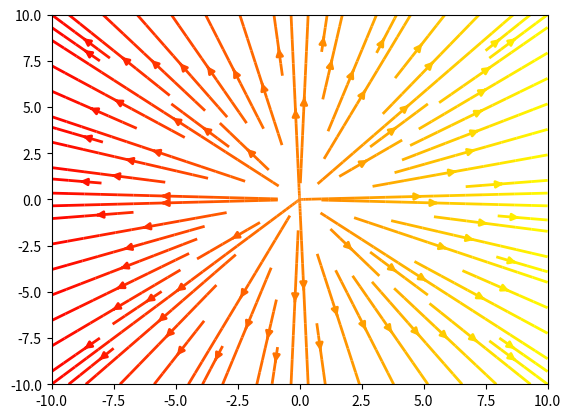

Write the Python code that produced this figure.
import numpy as np 
import math 
import matplotlib.pyplot as plt 
import matplotlib.gridspec as gridspec
from matplotlib.animation import FuncAnimation

x,y = np.meshgrid(np.linspace(-10,10,10), np.linspace(-10,10,10))
id_m = np.array([[1, 0], 
                 [0, 1]])

def elliptical_matrix(a,b):
    return lambda t: math.exp(a*t) * np.array([[math.cos(b*t), -math.sin(b*t)], 
                                               [math.sin(b*t), math.cos(b*t)]])
def hyperbolic_matrix(a,b):
    return lambda t: math.exp(a*t) * np.array([[math.cosh(b*t), math.sinh(b*t)], 
                                               [math.sinh(b*t), math.cosh(b*t)]])
def parabolic_matrix(a,b):
    return lambda t: math.exp(a*t) * np.array([[1  , 0], 
                                               [b*t, 1]])
def scalar_matrix(a,b):
    return lambda t: math.exp(a*t) * np.array(id_m)

def dotEval(m,w):
    return lambda t: np.dot(m(t),w)

def morphGrid(t,x,y, matrix):
    new_x = []
    new_y = []
    for (a,b) in zip(x,y):
        for (c,d) in zip (a,b):
            v = np.dot(matrix(t), np.array([c,d]))
            new_x.append(v[0])
            new_y.append(v[1])
    new_x = np.array(new_x).reshape(x.shape)
    new_y = np.array(new_y).reshape(y.shape)
    return [new_x,new_y]

####################################################################

u,v = morphGrid(0,x,y, parabolic_matrix(1,2))
fig, ax = plt.subplots()
strm = ax.streamplot(x, y, u, v, color=u, linewidth=2, cmap='autumn')
#fig.colorbar(strm.lines)

def animate(i):
    ax.collections = [] # clear lines streamplot
    ax.patches = [] # clear arrowheads streamplot
    u,v = morphGrid(i*.1,x,y, parabolic_matrix(3,1))
    strm = ax.streamplot(x, y, u, v, color=u, linewidth=2, cmap='autumn')
    return strm

ani = FuncAnimation(fig, animate, frames = 200, interval=500, blit=False, repeat=True)
plt.show()

####################################################################
